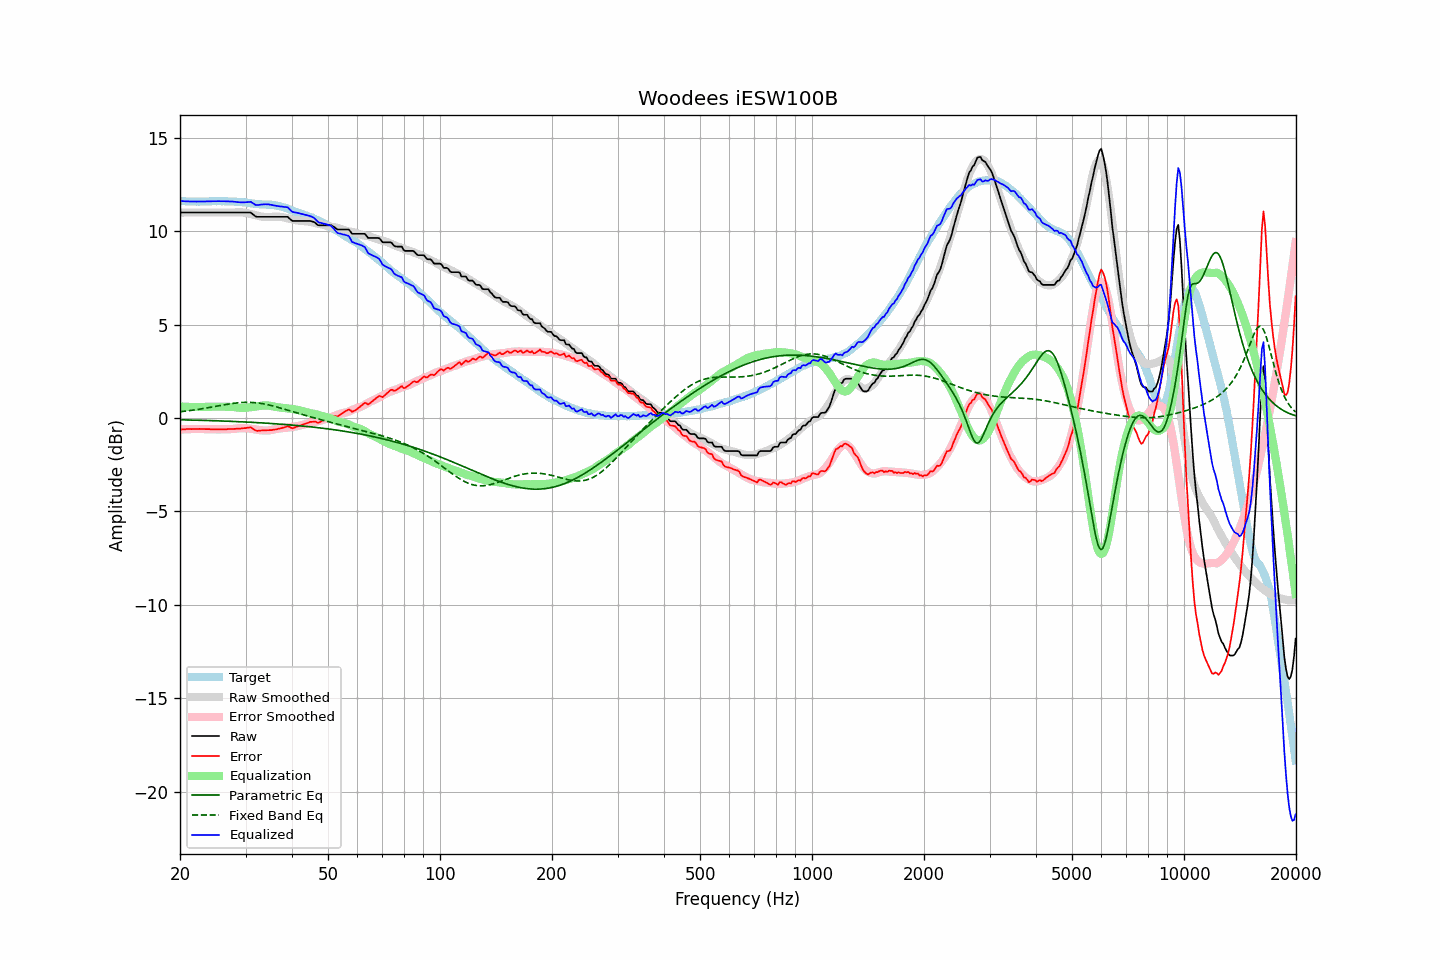

The data file committed next to this chart (first rows):
frequency, raw, error, smoothed, error_smoothed, equalization, parametric_eq, fixed_band_eq, equalized_raw, equalized_smoothed, target
20.00, 10.99, -0.62, 10.99, -0.62, 0.62, -0.10, 0.33, 11.61, 11.61, 11.61
20.20, 10.99, -0.61, 10.99, -0.61, 0.61, -0.10, 0.34, 11.60, 11.60, 11.60
20.40, 10.99, -0.61, 10.99, -0.61, 0.61, -0.10, 0.35, 11.60, 11.60, 11.60
20.61, 10.99, -0.61, 10.99, -0.60, 0.60, -0.10, 0.36, 11.59, 11.59, 11.60
20.81, 10.99, -0.59, 10.99, -0.60, 0.60, -0.10, 0.37, 11.59, 11.59, 11.58
21.02, 10.99, -0.59, 10.99, -0.60, 0.60, -0.11, 0.38, 11.59, 11.59, 11.58
21.23, 10.99, -0.59, 10.99, -0.59, 0.59, -0.11, 0.40, 11.58, 11.58, 11.58
21.44, 10.99, -0.60, 10.99, -0.59, 0.59, -0.11, 0.41, 11.58, 11.58, 11.59
21.66, 10.99, -0.59, 10.99, -0.59, 0.59, -0.11, 0.42, 11.58, 11.58, 11.58
21.87, 10.99, -0.59, 10.99, -0.59, 0.59, -0.11, 0.43, 11.58, 11.58, 11.58
22.09, 10.99, -0.58, 10.99, -0.59, 0.59, -0.12, 0.44, 11.58, 11.58, 11.57
22.31, 10.99, -0.59, 10.99, -0.59, 0.59, -0.12, 0.46, 11.58, 11.58, 11.58
22.54, 10.99, -0.58, 10.99, -0.59, 0.59, -0.12, 0.47, 11.58, 11.58, 11.57
22.76, 10.99, -0.59, 10.99, -0.59, 0.59, -0.12, 0.49, 11.58, 11.58, 11.58
22.99, 10.99, -0.59, 10.99, -0.59, 0.59, -0.13, 0.50, 11.58, 11.58, 11.58
23.22, 10.99, -0.59, 10.99, -0.59, 0.59, -0.13, 0.51, 11.58, 11.58, 11.58
23.45, 10.99, -0.60, 10.99, -0.59, 0.59, -0.13, 0.53, 11.59, 11.59, 11.59
23.69, 10.99, -0.59, 10.99, -0.60, 0.60, -0.13, 0.54, 11.59, 11.59, 11.59
23.92, 10.99, -0.59, 10.99, -0.60, 0.60, -0.14, 0.56, 11.59, 11.59, 11.58
24.16, 10.99, -0.60, 10.99, -0.60, 0.60, -0.14, 0.57, 11.59, 11.59, 11.59
24.40, 10.99, -0.61, 10.99, -0.60, 0.60, -0.14, 0.59, 11.59, 11.59, 11.60
24.65, 10.99, -0.61, 10.99, -0.61, 0.61, -0.15, 0.60, 11.60, 11.60, 11.60
24.89, 10.99, -0.61, 10.99, -0.61, 0.61, -0.15, 0.62, 11.60, 11.60, 11.60
25.14, 10.99, -0.61, 10.99, -0.61, 0.61, -0.15, 0.64, 11.60, 11.60, 11.60
25.39, 10.99, -0.61, 10.99, -0.61, 0.61, -0.15, 0.65, 11.60, 11.60, 11.60
25.65, 10.99, -0.61, 10.99, -0.61, 0.61, -0.16, 0.67, 11.60, 11.60, 11.60
25.91, 10.99, -0.60, 10.99, -0.61, 0.61, -0.16, 0.68, 11.60, 11.60, 11.59
26.16, 10.99, -0.61, 10.99, -0.61, 0.61, -0.16, 0.70, 11.60, 11.60, 11.60
26.43, 10.99, -0.61, 10.99, -0.60, 0.60, -0.17, 0.71, 11.59, 11.59, 11.60
26.69, 10.99, -0.60, 10.99, -0.60, 0.60, -0.17, 0.73, 11.59, 11.59, 11.59
26.96, 10.99, -0.59, 10.99, -0.60, 0.60, -0.17, 0.74, 11.59, 11.59, 11.58
27.23, 10.99, -0.59, 10.99, -0.59, 0.59, -0.18, 0.76, 11.59, 11.59, 11.58
27.50, 10.99, -0.59, 10.99, -0.59, 0.59, -0.18, 0.77, 11.58, 11.58, 11.58
27.77, 10.99, -0.59, 10.99, -0.59, 0.59, -0.18, 0.78, 11.58, 11.58, 11.58
28.05, 10.99, -0.58, 10.99, -0.58, 0.58, -0.19, 0.79, 11.57, 11.57, 11.57
28.33, 10.99, -0.58, 11.00, -0.57, 0.57, -0.19, 0.80, 11.56, 11.57, 11.57
28.62, 10.99, -0.57, 11.01, -0.56, 0.56, -0.20, 0.81, 11.55, 11.56, 11.56
28.90, 10.99, -0.57, 11.01, -0.55, 0.55, -0.20, 0.82, 11.54, 11.56, 11.56
29.19, 10.99, -0.56, 11.00, -0.54, 0.54, -0.20, 0.83, 11.53, 11.55, 11.55
29.48, 10.99, -0.55, 11.00, -0.54, 0.54, -0.21, 0.83, 11.53, 11.54, 11.54
29.78, 10.99, -0.54, 10.99, -0.54, 0.54, -0.21, 0.83, 11.54, 11.53, 11.53
30.08, 10.99, -0.54, 10.97, -0.55, 0.55, -0.22, 0.84, 11.54, 11.52, 11.53
30.38, 10.99, -0.52, 10.95, -0.56, 0.56, -0.22, 0.84, 11.55, 11.51, 11.51
30.68, 10.99, -0.51, 10.93, -0.57, 0.57, -0.22, 0.84, 11.56, 11.50, 11.50
30.99, 10.99, -0.50, 10.91, -0.58, 0.58, -0.23, 0.83, 11.57, 11.49, 11.49
31.30, 10.92, -0.55, 10.89, -0.59, 0.59, -0.23, 0.83, 11.51, 11.48, 11.48
31.61, 10.85, -0.62, 10.87, -0.60, 0.60, -0.24, 0.82, 11.45, 11.47, 11.47
31.93, 10.78, -0.66, 10.85, -0.61, 0.61, -0.24, 0.82, 11.40, 11.46, 11.45
32.24, 10.76, -0.69, 10.83, -0.63, 0.63, -0.25, 0.81, 11.39, 11.45, 11.45
32.57, 10.76, -0.68, 10.81, -0.64, 0.64, -0.25, 0.80, 11.40, 11.44, 11.44
32.89, 10.76, -0.67, 10.79, -0.65, 0.65, -0.26, 0.78, 11.41, 11.44, 11.43
33.22, 10.76, -0.67, 10.77, -0.66, 0.66, -0.26, 0.77, 11.42, 11.43, 11.43
33.55, 10.76, -0.66, 10.76, -0.67, 0.67, -0.27, 0.76, 11.43, 11.43, 11.42
33.89, 10.76, -0.67, 10.75, -0.67, 0.67, -0.27, 0.74, 11.43, 11.42, 11.43
34.23, 10.76, -0.65, 10.74, -0.67, 0.67, -0.28, 0.72, 11.43, 11.42, 11.41
34.57, 10.76, -0.65, 10.74, -0.67, 0.67, -0.28, 0.70, 11.43, 11.41, 11.41
34.92, 10.76, -0.65, 10.75, -0.65, 0.65, -0.29, 0.68, 11.42, 11.40, 11.41
35.27, 10.76, -0.65, 10.76, -0.64, 0.64, -0.30, 0.66, 11.40, 11.40, 11.41
35.62, 10.76, -0.62, 10.77, -0.62, 0.62, -0.30, 0.64, 11.38, 11.39, 11.39
35.97, 10.76, -0.62, 10.78, -0.60, 0.60, -0.31, 0.62, 11.36, 11.38, 11.38
... 635 more rows
